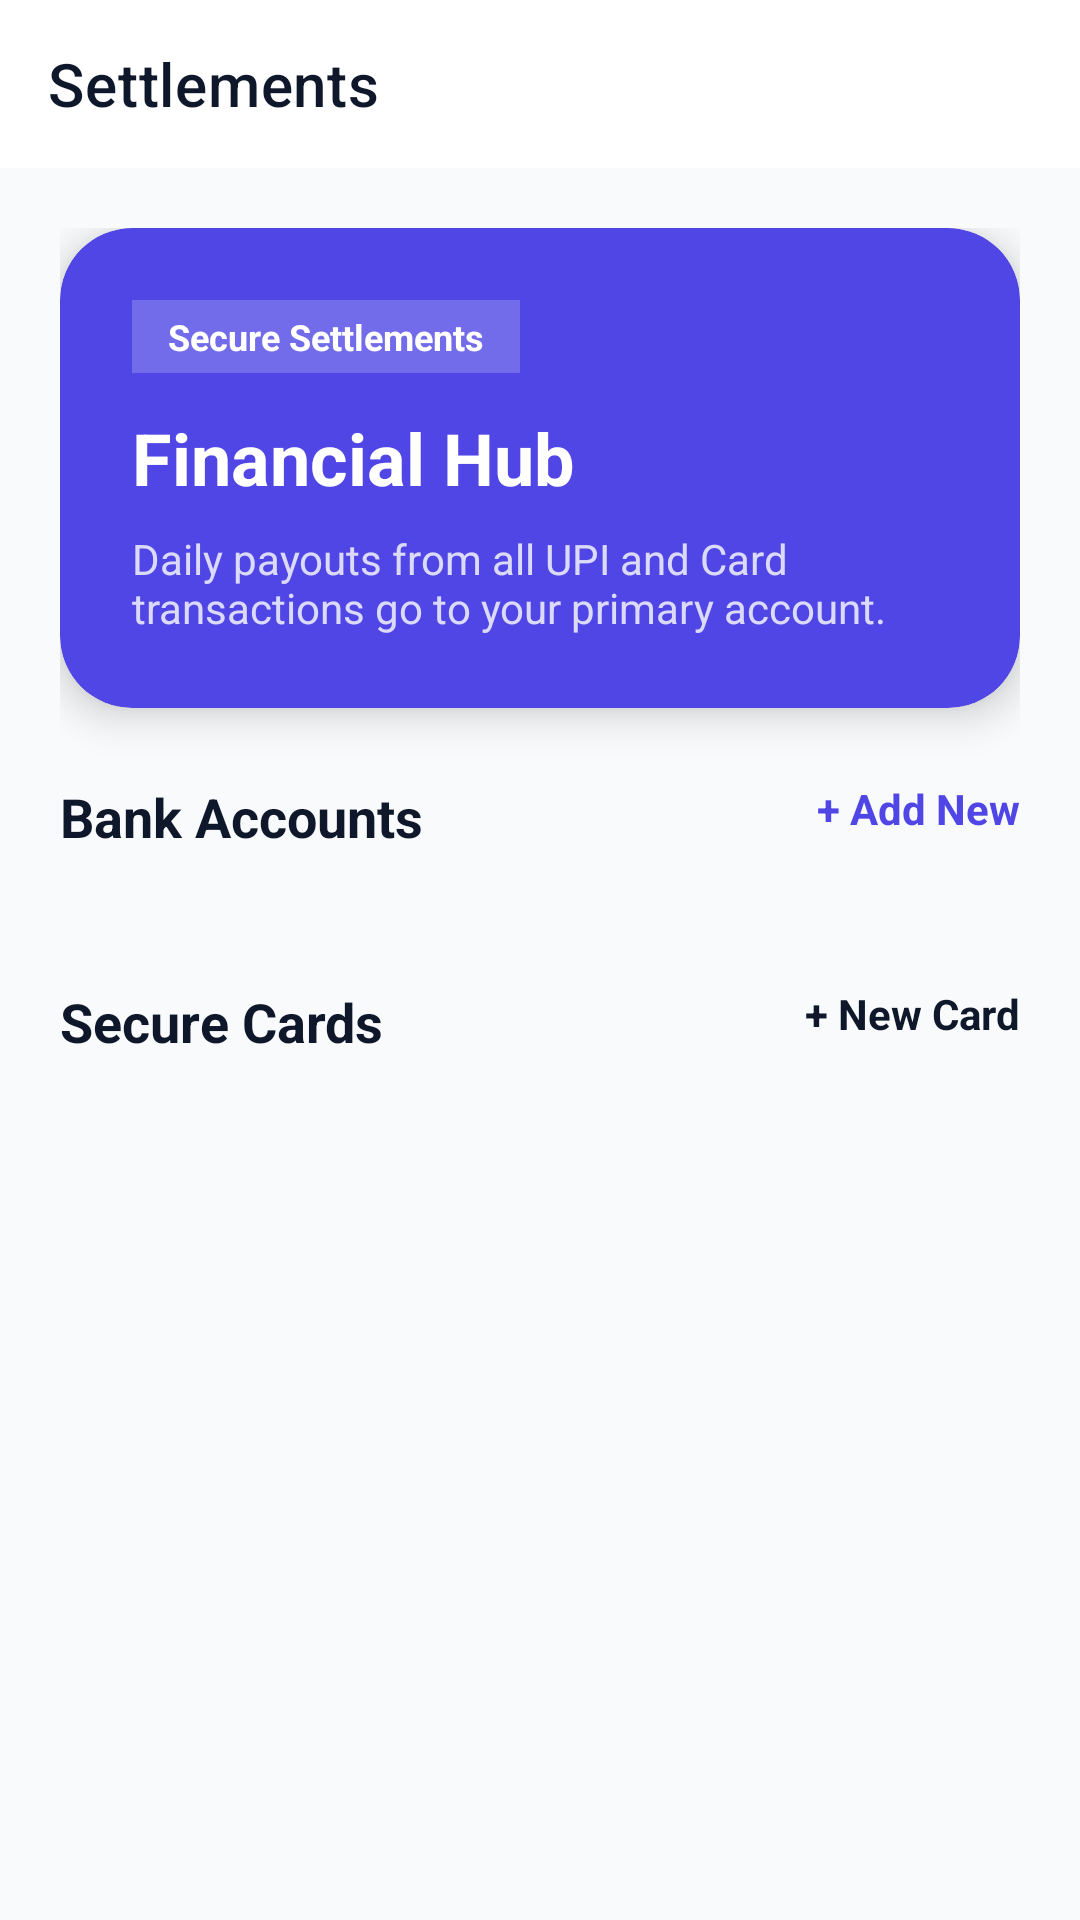

Here is an Android app screen rendered from its layout file. Give the layout XML and the strings, colors and styles it references.
<!-- AndroidManifest.xml: application theme Theme.POSBilling -->
<!-- res/layout/activity_settlement.xml -->
<?xml version="1.0" encoding="utf-8"?>
<androidx.coordinatorlayout.widget.CoordinatorLayout xmlns:android="http://schemas.android.com/apk/res/android"
    xmlns:app="http://schemas.android.com/apk/res-auto"
    xmlns:tools="http://schemas.android.com/tools"
    android:layout_width="match_parent"
    android:layout_height="match_parent"
    android:background="#F8FAFC"
    tools:context=".ui.SettlementActivity">

    <com.google.android.material.appbar.AppBarLayout
        android:layout_width="match_parent"
        android:layout_height="wrap_content"
        android:background="#FFFFFF"
        app:elevation="0dp">

        <androidx.appcompat.widget.Toolbar
            android:id="@+id/toolbar"
            android:layout_width="match_parent"
            android:layout_height="?attr/actionBarSize"
            app:title="Settlements"
            app:titleTextColor="#0F172A" />

    </com.google.android.material.appbar.AppBarLayout>

    <androidx.core.widget.NestedScrollView
        android:layout_width="match_parent"
        android:layout_height="match_parent"
        app:layout_behavior="@string/appbar_scrolling_view_behavior">

        <LinearLayout
            android:layout_width="match_parent"
            android:layout_height="wrap_content"
            android:orientation="vertical"
            android:padding="20dp">

            
            <com.google.android.material.card.MaterialCardView
                android:layout_width="match_parent"
                android:layout_height="wrap_content"
                android:layout_marginBottom="24dp"
                app:cardBackgroundColor="#4F46E5"
                app:cardCornerRadius="24dp"
                app:cardElevation="8dp"
                app:strokeWidth="0dp">

                <LinearLayout
                    android:layout_width="match_parent"
                    android:layout_height="wrap_content"
                    android:orientation="vertical"
                    android:padding="24dp">

                    <TextView
                        android:layout_width="wrap_content"
                        android:layout_height="wrap_content"
                        android:background="#33FFFFFF"
                        android:paddingHorizontal="12dp"
                        android:paddingVertical="4dp"
                        android:text="Secure Settlements"
                        android:textColor="#FFFFFF"
                        android:textSize="12sp"
                        android:textStyle="bold" />

                    <TextView
                        android:layout_width="wrap_content"
                        android:layout_height="wrap_content"
                        android:layout_marginTop="12dp"
                        android:text="Financial Hub"
                        android:textColor="#FFFFFF"
                        android:textSize="24sp"
                        android:textStyle="bold" />

                    <TextView
                        android:layout_width="match_parent"
                        android:layout_height="wrap_content"
                        android:layout_marginTop="8dp"
                        android:alpha="0.8"
                        android:text="Daily payouts from all UPI and Card transactions go to your primary account."
                        android:textColor="#FFFFFF"
                        android:textSize="14sp" />

                </LinearLayout>
            </com.google.android.material.card.MaterialCardView>

            
            <RelativeLayout
                android:layout_width="match_parent"
                android:layout_height="wrap_content"
                android:layout_marginBottom="12dp">

                <TextView
                    android:layout_width="wrap_content"
                    android:layout_height="wrap_content"
                    android:text="Bank Accounts"
                    android:textColor="#0F172A"
                    android:textSize="18sp"
                    android:textStyle="bold" />

                <TextView
                    android:id="@+id/btnAddBank"
                    android:layout_width="wrap_content"
                    android:layout_height="wrap_content"
                    android:layout_alignParentEnd="true"
                    android:text="+ Add New"
                    android:textColor="#4F46E5"
                    android:textStyle="bold" />
            </RelativeLayout>

            <androidx.recyclerview.widget.RecyclerView
                android:id="@+id/rvBankAccounts"
                android:layout_width="match_parent"
                android:layout_height="wrap_content"
                android:layout_marginBottom="32dp"
                android:nestedScrollingEnabled="false" />

            
            <RelativeLayout
                android:layout_width="match_parent"
                android:layout_height="wrap_content"
                android:layout_marginBottom="12dp">

                <TextView
                    android:layout_width="wrap_content"
                    android:layout_height="wrap_content"
                    android:text="Secure Cards"
                    android:textColor="#0F172A"
                    android:textSize="18sp"
                    android:textStyle="bold" />

                <TextView
                    android:id="@+id/btnAddCard"
                    android:layout_width="wrap_content"
                    android:layout_height="wrap_content"
                    android:layout_alignParentEnd="true"
                    android:text="+ New Card"
                    android:textColor="#0F172A"
                    android:textStyle="bold" />
            </RelativeLayout>

            <androidx.recyclerview.widget.RecyclerView
                android:id="@+id/rvCards"
                android:layout_width="match_parent"
                android:layout_height="wrap_content"
                android:nestedScrollingEnabled="false" />

        </LinearLayout>
    </androidx.core.widget.NestedScrollView>

    
    <FrameLayout
        android:id="@+id/verificationOverlay"
        android:layout_width="match_parent"
        android:layout_height="match_parent"
        android:background="#CC0F172A"
        android:elevation="100dp"
        android:visibility="gone">

        <LinearLayout
            android:layout_width="wrap_content"
            android:layout_height="wrap_content"
            android:layout_gravity="center"
            android:gravity="center"
            android:orientation="vertical">

            <ProgressBar
                android:id="@+id/progressVerification"
                android:layout_width="64dp"
                android:layout_height="64dp"
                android:indeterminateTint="#FFFFFF" />

            <TextView
                android:id="@+id/tvVerificationStatus"
                android:layout_width="wrap_content"
                android:layout_height="wrap_content"
                android:layout_marginTop="20dp"
                android:text="Discovering Details..."
                android:textColor="#FFFFFF"
                android:textSize="16sp"
                android:textStyle="bold" />
        </LinearLayout>
    </FrameLayout>

</androidx.coordinatorlayout.widget.CoordinatorLayout>
<!-- resources referenced by this layout -->
<resources>
  <style name="Theme.POSBilling" parent="Theme.MaterialComponents.Light.NoActionBar">
          
          <item name="colorPrimary">@color/primary</item>
          <item name="colorPrimaryVariant">@color/primary_dark</item>
          <item name="colorOnPrimary">@color/white</item>
          
          <item name="colorSecondary">@color/accent_blue</item>
          <item name="colorSecondaryVariant">@color/accent_blue</item>
          <item name="colorOnSecondary">@color/white</item>
          
          <item name="android:statusBarColor">@color/white</item>
          <item name="android:windowLightStatusBar" tools:targetApi="m">true</item>
          <item name="android:windowBackground">@color/bg_light</item>
      </style>
  <color name="primary">#8B5CF6</color>
  <color name="primary_dark">#7C3AED</color>
  <color name="white">#FFFFFFFF</color>
  <color name="accent_blue">#3B82F6</color>
  <color name="bg_light">#F8FAFC</color>
</resources>
